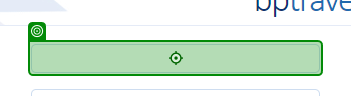
Workflow: InputMethod

Step 1: type "admin[k(Tab)]admin" into the text box 'username' in window 'BP Travel - Log In' (msedge.exe)
